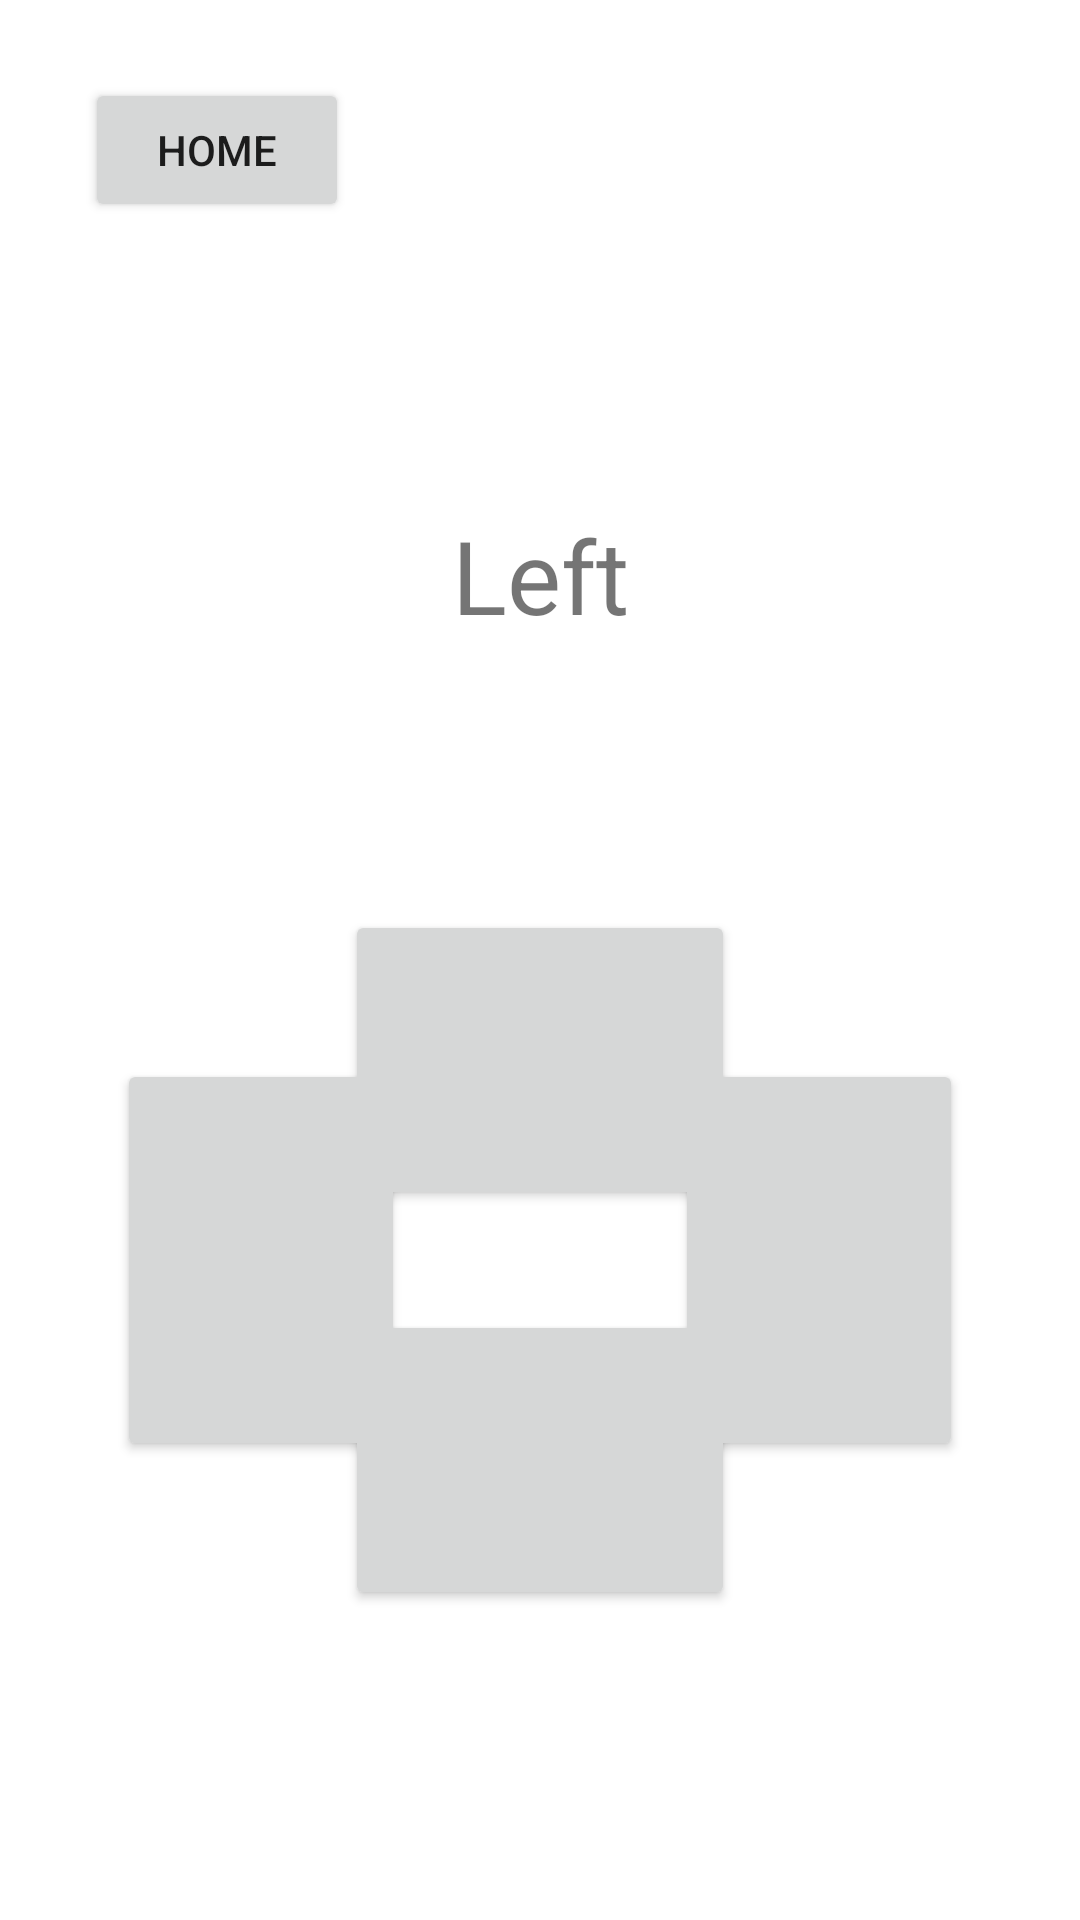

This screen was rendered from an Android layout file. Write that file and the resources it references.
<!-- AndroidManifest.xml: application theme Theme.LearningAPPRemastered -->
<!-- res/layout/activity_direction2.xml -->
<?xml version="1.0" encoding="utf-8"?>
<androidx.constraintlayout.widget.ConstraintLayout xmlns:android="http://schemas.android.com/apk/res/android"
    xmlns:app="http://schemas.android.com/apk/res-auto"
    xmlns:tools="http://schemas.android.com/tools"
    android:layout_width="match_parent"
    android:layout_height="match_parent"
    tools:context=".Activities.DirectionActivity2">

    <androidx.constraintlayout.widget.ConstraintLayout
        android:id="@+id/constraintLayout"
        android:layout_width="408dp"
        android:layout_height="100dp"
        app:layout_constraintEnd_toEndOf="parent"
        app:layout_constraintHorizontal_bias="0.5"
        app:layout_constraintStart_toStartOf="parent"
        app:layout_constraintTop_toTopOf="parent">

        <Button
            android:id="@+id/Home"
            android:layout_width="wrap_content"
            android:layout_height="wrap_content"
            android:layout_marginStart="49dp"
            android:layout_marginTop="26dp"
            android:layout_marginEnd="265dp"
            android:layout_marginBottom="26dp"
            android:onClick="goHome"
            android:text="Home"
            app:layout_constraintBottom_toBottomOf="parent"
            app:layout_constraintEnd_toEndOf="parent"
            app:layout_constraintStart_toStartOf="parent"
            app:layout_constraintTop_toTopOf="parent" />
    </androidx.constraintlayout.widget.ConstraintLayout>

    <TextView
        android:id="@+id/textView16"
        android:layout_width="wrap_content"
        android:layout_height="wrap_content"
        android:layout_marginTop="69dp"
        android:text="Left"
        android:textSize="34sp"
        app:layout_constraintEnd_toEndOf="parent"
        app:layout_constraintHorizontal_bias="0.5"
        app:layout_constraintStart_toStartOf="parent"
        app:layout_constraintTop_toBottomOf="@+id/constraintLayout" />

    <Button
        android:id="@+id/button7"
        android:layout_width="130dp"
        android:layout_height="100dp"
        android:layout_marginTop="89dp"
        android:insetTop="0dp"
        android:insetBottom="0dp"
        android:rotation="180"
        app:icon="@drawable/baseline_arrow_circle_down_24"
        app:iconPadding="0dp"
        app:layout_constraintEnd_toEndOf="parent"
        app:layout_constraintHorizontal_bias="0.5"
        app:layout_constraintStart_toStartOf="parent"
        app:layout_constraintTop_toBottomOf="@+id/textView16" />

    <Button
        android:id="@+id/button8"
        android:layout_width="130dp"
        android:layout_height="100dp"
        android:layout_marginStart="22dp"
        android:insetTop="0dp"
        android:insetBottom="0dp"
        android:rotation="90"
        app:icon="@drawable/baseline_arrow_circle_down_24"
        app:iconPadding="0dp"
        app:layout_constraintBottom_toTopOf="@+id/button9"
        app:layout_constraintStart_toStartOf="parent"
        app:layout_constraintTop_toBottomOf="@+id/button7" />

    <Button
        android:id="@+id/button9"
        android:layout_width="130dp"
        android:layout_height="100dp"
        android:layout_marginBottom="70dp"
        android:insetTop="0dp"
        android:insetBottom="0dp"
        app:icon="@drawable/baseline_arrow_circle_down_24"
        app:iconPadding="0dp"
        app:layout_constraintBottom_toBottomOf="parent"
        app:layout_constraintEnd_toEndOf="parent"
        app:layout_constraintHorizontal_bias="0.5"
        app:layout_constraintStart_toStartOf="parent"
        app:layout_constraintTop_toBottomOf="@+id/button7" />

    <Button
        android:id="@+id/button10"
        android:layout_width="130dp"
        android:layout_height="100dp"
        android:layout_marginEnd="22dp"
        android:insetTop="0dp"
        android:insetBottom="0dp"
        android:rotation="270"
        app:icon="@drawable/baseline_arrow_circle_down_24"
        app:iconPadding="0dp"
        app:layout_constraintBottom_toTopOf="@+id/button9"
        app:layout_constraintEnd_toEndOf="parent"
        app:layout_constraintTop_toBottomOf="@+id/button7" />
</androidx.constraintlayout.widget.ConstraintLayout>
<!-- resources referenced by this layout -->
<resources>
  <!-- drawable baseline_arrow_circle_down_24 (drawable) -->
  <vector android:height="100dp" android:tint="#000000"
      android:viewportHeight="24" android:viewportWidth="24"
      android:width="100dp" xmlns:android="http://schemas.android.com/apk/res/android">
      <path android:fillColor="@android:color/white" android:pathData="M12,4c4.41,0 8,3.59 8,8s-3.59,8 -8,8s-8,-3.59 -8,-8S7.59,4 12,4M12,2C6.48,2 2,6.48 2,12c0,5.52 4.48,10 10,10c5.52,0 10,-4.48 10,-10C22,6.48 17.52,2 12,2L12,2zM13,12l0,-4h-2l0,4H8l4,4l4,-4H13z"/>
  </vector>
  <style name="Theme.LearningAPPRemastered" parent="Theme.MaterialComponents.DayNight.DarkActionBar">
          
          <item name="colorPrimary">@color/purple_500</item>
          <item name="colorPrimaryVariant">@color/purple_700</item>
          <item name="colorOnPrimary">@color/white</item>
          
          <item name="colorSecondary">@color/teal_200</item>
          <item name="colorSecondaryVariant">@color/teal_700</item>
          <item name="colorOnSecondary">@color/black</item>
          
          <item name="android:statusBarColor" tools:targetApi="l">?attr/colorPrimaryVariant</item>
          
      </style>
  <!-- not gathered from this repository: default colours our renderer supplied (Android Studio template values) -->
  <color name="purple_500">#FF6200EE</color>
  <color name="purple_700">#FF3700B3</color>
  <color name="teal_200">#FF03DAC5</color>
  <color name="teal_700">#FF018786</color>
  <color name="black">#FF000000</color>
  <color name="white">#FFFFFFFF</color>
</resources>
